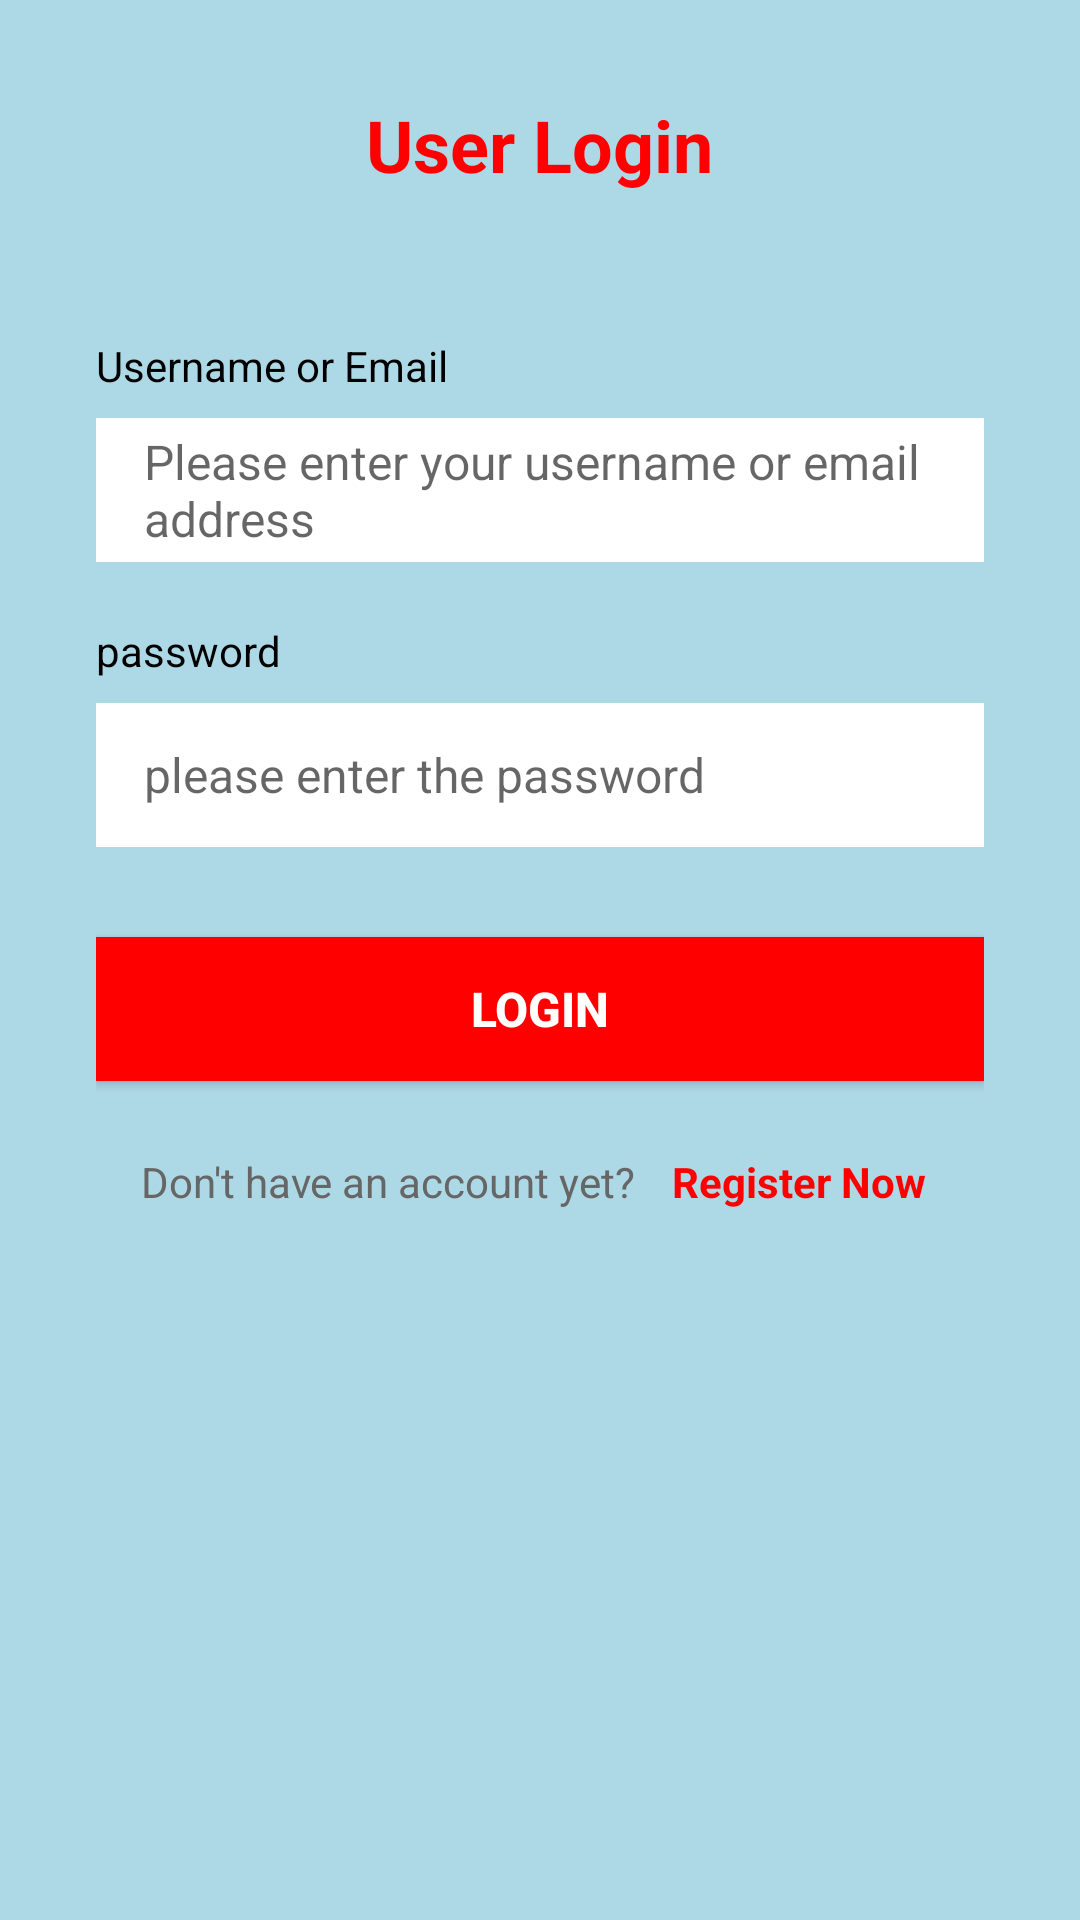

Produce the Android XML layout that renders to this screen, including the resource entries it uses.
<!-- AndroidManifest.xml: application theme AppTheme -->
<!-- res/layout/activity_login.xml -->
<?xml version="1.0" encoding="utf-8"?>
<LinearLayout xmlns:android="http://schemas.android.com/apk/res/android"
    android:layout_width="match_parent"
    android:layout_height="match_parent"
    android:orientation="vertical"
    android:background="@color/background">

    
    

    
    <ScrollView
        android:layout_width="match_parent"
        android:layout_height="0dp"
        android:layout_weight="1"
        android:padding="32dp">

        <LinearLayout
            android:layout_width="match_parent"
            android:layout_height="wrap_content"
            android:orientation="vertical"
            android:gravity="center">

            
            <LinearLayout
                android:layout_width="match_parent"
                android:layout_height="wrap_content"
                android:orientation="vertical"
                android:gravity="center"
                android:layout_marginBottom="40dp">

                <TextView
                    android:layout_width="wrap_content"
                    android:layout_height="wrap_content"
                    android:text="User Login"
                    android:textColor="@color/red"
                    android:textSize="24sp"
                    android:textStyle="bold"
                    android:layout_marginBottom="8dp" />

            </LinearLayout>

            
            <LinearLayout
                android:layout_width="match_parent"
                android:layout_height="wrap_content"
                android:orientation="vertical"
                android:layout_marginBottom="20dp">

                <TextView
                    android:layout_width="match_parent"
                    android:layout_height="wrap_content"
                    android:text="Username or Email"
                    android:textColor="@android:color/black"
                    android:textSize="14sp"
                    android:layout_marginBottom="8dp" />

                <EditText
                    android:id="@+id/et_username_or_email"
                    android:layout_width="match_parent"
                    android:layout_height="48dp"
                    android:background="@color/white"
                    android:paddingStart="16dp"
                    android:paddingEnd="16dp"
                    android:textColor="@android:color/black"
                    android:textSize="16sp"
                    android:hint="Please enter your username or email address"
                    android:maxLines="1" />

            </LinearLayout>

            
            <LinearLayout
                android:layout_width="match_parent"
                android:layout_height="wrap_content"
                android:orientation="vertical"
                android:layout_marginBottom="30dp">

                <TextView
                    android:layout_width="match_parent"
                    android:layout_height="wrap_content"
                    android:text="password"
                    android:textColor="@android:color/black"
                    android:textSize="14sp"
                    android:layout_marginBottom="8dp" />

                <EditText
                    android:id="@+id/et_password"
                    android:layout_width="match_parent"
                    android:layout_height="48dp"
                    android:background="@color/white"
                    android:paddingStart="16dp"
                    android:paddingEnd="16dp"
                    android:textColor="@android:color/black"
                    android:textSize="16sp"
                    android:hint="please enter the password"
                    android:inputType="textPassword"
                    android:maxLines="1" />

            </LinearLayout>

            
            <Button
                android:id="@+id/btn_login"
                android:layout_width="match_parent"
                android:layout_height="48dp"
                android:background="@color/red"
                android:text="login"
                android:textColor="@android:color/white"
                android:textSize="16sp"
                android:textStyle="bold" />

            
            <LinearLayout
                android:layout_width="match_parent"
                android:layout_height="wrap_content"
                android:orientation="horizontal"
                android:gravity="center"
                android:layout_marginTop="20dp">

                <TextView
                    android:layout_width="wrap_content"
                    android:layout_height="wrap_content"
                    android:text="Don't have an account yet?"
                    android:textColor="#666666"
                    android:textSize="14sp" />

                <TextView
                    android:id="@+id/tv_register_link"
                    android:layout_width="wrap_content"
                    android:layout_height="wrap_content"
                    android:text="Register Now"
                    android:textColor="@color/red"
                    android:textSize="14sp"
                    android:textStyle="bold"
                    android:layout_marginStart="8dp"
                    android:padding="4dp" />

            </LinearLayout>

        </LinearLayout>

    </ScrollView>

    
    

</LinearLayout>
<!-- res/layout/toolbar.xml (included above) -->
<?xml version="1.0" encoding="utf-8"?>
<androidx.appcompat.widget.Toolbar xmlns:android="http://schemas.android.com/apk/res/android"
    android:id="@+id/toolbar"
    android:layout_width="match_parent"
    android:layout_height="?attr/actionBarSize"
    android:background="@color/colorPrimary"
    android:theme="@style/ThemeOverlay.AppCompat.Dark.ActionBar">

    <LinearLayout
        android:layout_width="match_parent"
        android:layout_height="match_parent"
        android:orientation="horizontal"
        android:gravity="center_vertical"
        android:paddingStart="16dp"
        android:paddingEnd="16dp">

        
        <TextView
            android:layout_width="wrap_content"
            android:layout_height="wrap_content"
            android:text="video platform"
            android:textColor="@android:color/white"
            android:textSize="20sp"
            android:textStyle="bold"
            android:layout_marginEnd="16dp" />

        
        <EditText
            android:id="@+id/et_search"
            android:layout_width="0dp"
            android:layout_height="36dp"
            android:layout_weight="1"
            android:background="@color/white"
            android:hint="Search for videos..."
            android:textColor="@android:color/black"
            android:textColorHint="#000000"
            android:paddingStart="12dp"
            android:paddingEnd="12dp"
            android:maxLines="1"
            android:imeOptions="actionSearch" />

        
        <ImageView
            android:id="@+id/iv_user_avatar"
            android:layout_width="32dp"
            android:layout_height="32dp"
            android:src="@drawable/default_avatar"
            android:background="@color/white"
            android:scaleType="centerCrop"
            android:layout_marginStart="16dp" />

    </LinearLayout>

</androidx.appcompat.widget.Toolbar>
<!-- res/layout/bottombar.xml (included above) -->
<?xml version="1.0" encoding="utf-8"?>
<LinearLayout xmlns:android="http://schemas.android.com/apk/res/android"
    android:id="@+id/bottom_navigation"
    android:layout_width="match_parent"
    android:layout_height="56dp"
    android:orientation="vertical">
    <View
        android:layout_width="match_parent"
        android:layout_height="2dp"
        android:background="@android:color/black" />

    <LinearLayout
        android:layout_width="match_parent"
        android:layout_height="match_parent"
        android:orientation="horizontal"
        android:elevation="8dp"
        android:background="@color/white"
        >
        
        <LinearLayout
            android:id="@+id/tab_home"
            android:layout_width="0dp"
            android:layout_height="match_parent"
            android:layout_weight="1"
            android:orientation="vertical"
            android:gravity="center"
            android:padding="8dp">

            <ImageView
                android:layout_width="24dp"
                android:layout_height="24dp"
                android:src="@drawable/default_avatar" />
            <TextView
                android:layout_width="wrap_content"
                android:layout_height="wrap_content"
                android:text="HomePage"
                android:textSize="10sp"
                android:textColor="@color/gray" />

        </LinearLayout>

        
        <LinearLayout
            android:id="@+id/tab_follow"
            android:layout_width="0dp"
            android:layout_height="match_parent"
            android:layout_weight="1"
            android:orientation="vertical"
            android:gravity="center"
            android:padding="8dp">

            <ImageView
                android:layout_width="24dp"
                android:layout_height="24dp"
                android:src="@drawable/default_avatar" />
            <TextView
                android:layout_width="wrap_content"
                android:layout_height="wrap_content"
                android:text="focus"
                android:textSize="10sp"
                android:textColor="@color/gray" />

        </LinearLayout>

        
        <LinearLayout
            android:id="@+id/tab_upload"
            android:layout_width="0dp"
            android:layout_weight="1"
            android:layout_height="match_parent"
            android:gravity="center"
            android:layout_gravity="center_vertical"
            >

            <ImageView
                android:layout_width="32dp"
                android:layout_height="32dp"
                android:src="@drawable/default_avatar" />

        </LinearLayout>

        
        <LinearLayout
            android:id="@+id/tab_vip"
            android:layout_width="0dp"
            android:layout_height="match_parent"
            android:layout_weight="1"
            android:orientation="vertical"
            android:gravity="center"
            android:padding="8dp">

            <ImageView
                android:layout_width="24dp"
                android:layout_height="24dp"
                android:src="@drawable/default_avatar" />
            <TextView
                android:layout_width="wrap_content"
                android:layout_height="wrap_content"
                android:text="VIP"
                android:textSize="10sp"
                android:textColor="@color/gray" />

        </LinearLayout>

        
        <LinearLayout
            android:id="@+id/tab_profile"
            android:layout_width="0dp"
            android:layout_height="match_parent"
            android:layout_weight="1"
            android:orientation="vertical"
            android:gravity="center"
            android:padding="8dp">

            <ImageView
                android:layout_width="24dp"
                android:layout_height="24dp"
                android:src="@drawable/default_avatar" />
            <TextView
                android:layout_width="wrap_content"
                android:layout_height="wrap_content"
                android:text="Mine"
                android:textSize="10sp"
                android:textColor="@color/gray" />

        </LinearLayout>


    </LinearLayout>
</LinearLayout>
<!-- resources referenced by this layout -->
<resources>
  <color name="background">#ADD8E6</color>
  <color name="colorPrimary">#008577</color>
  <color name="gray">#999999</color>
  <color name="red">#FF0000</color>
  <color name="white">#FFFFFF</color>
  <!-- drawable default_avatar: png bitmap (drawable, 669203 bytes) -->
  <style name="AppTheme" parent="Theme.AppCompat.Light.NoActionBar">
          <item name="colorPrimary">@color/colorPrimary</item>
          <item name="colorPrimaryDark">@color/colorPrimaryDark</item>
          <item name="colorAccent">@color/colorAccent</item>
          <item name="actionBarStyle">@style/MyActionBarStyle</item>
      </style>
  <color name="colorPrimaryDark">#00574B</color>
  <color name="colorAccent">#D81B60</color>
  <style name="MyActionBarStyle" parent="Widget.AppCompat.Light.ActionBar.Solid">
          <item name="background">@color/colorPrimary</item>
          <item name="titleTextStyle">@style/MyActionBarTitleText</item>
      </style>
  <style name="MyActionBarTitleText" parent="TextAppearance.AppCompat.Widget.ActionBar.Title">
          <item name="android:textColor">@android:color/white</item>
          <item name="android:textSize">20sp</item>
          <item name="android:textStyle">bold</item>
      </style>
</resources>
